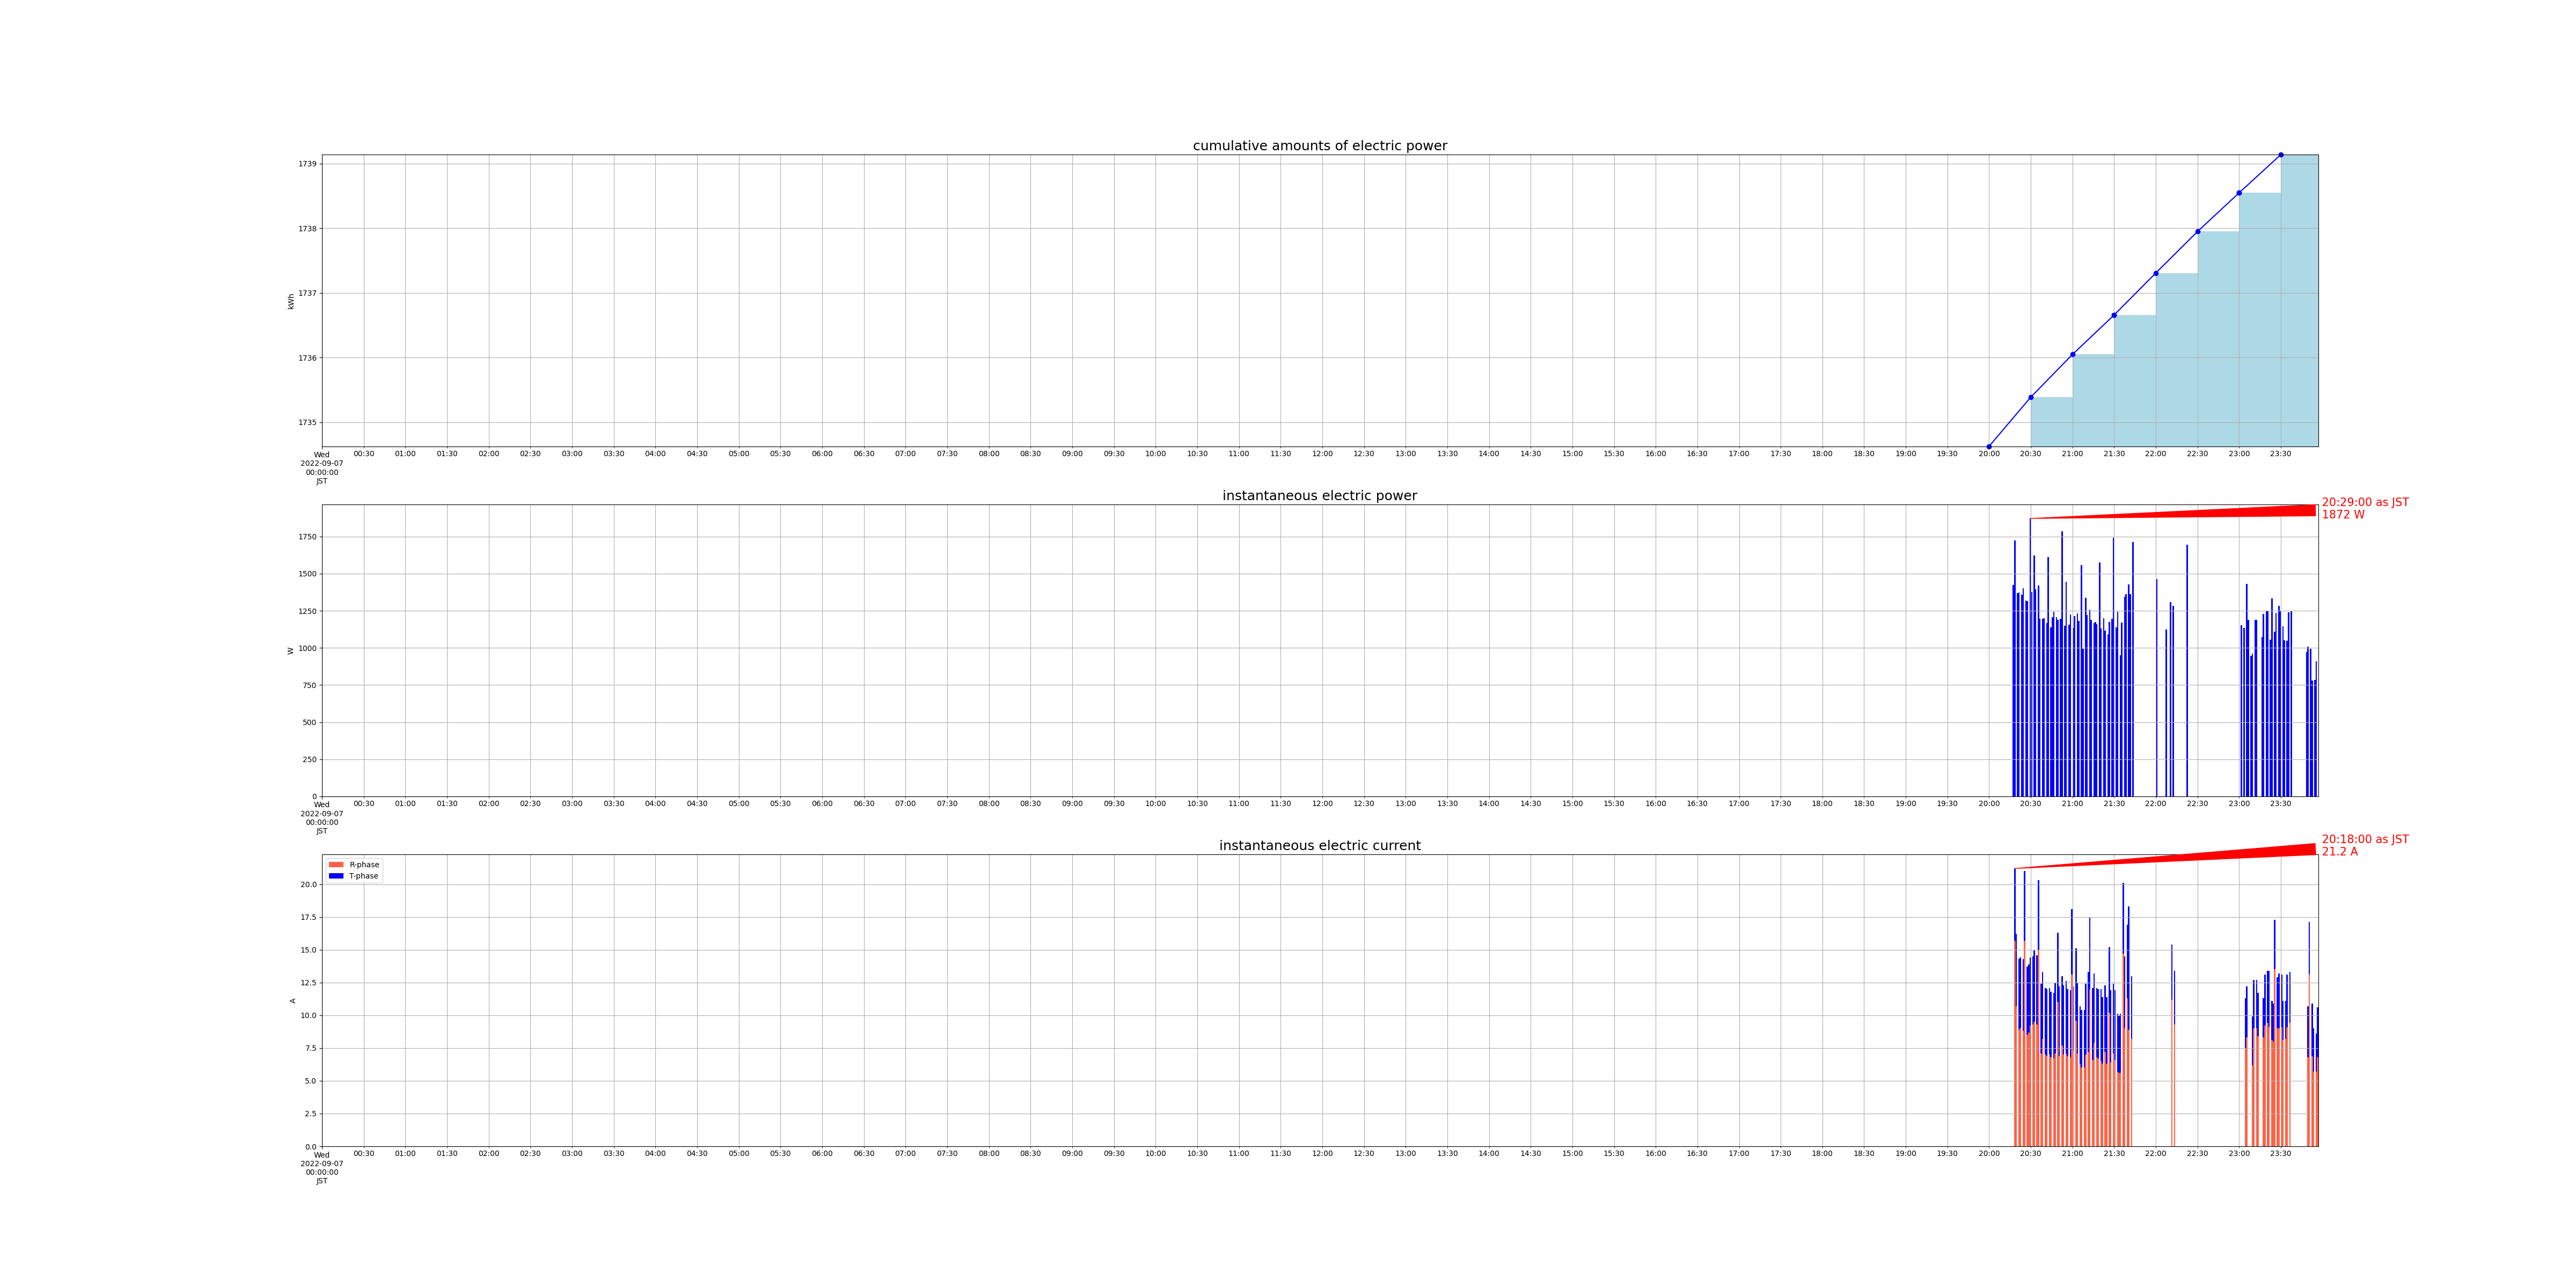

Values plotted in this chart, from the file beside it:
measured_at, sensor_id, cumlative_kwh, instant_watt, instant_ampere_R, instant_ampere_T
2022-09-07 20:00:00+09:00, smartmeter, 1735, , , 
2022-09-07 20:17:00+09:00, smartmeter, , 1424, , 
2022-09-07 20:18:00+09:00, smartmeter, , , 15.7, 5.5
2022-09-07 20:18:00+09:00, smartmeter, , 1724, , 
2022-09-07 20:19:00+09:00, smartmeter, , , 10.7, 5.5
2022-09-07 20:20:00+09:00, smartmeter, , 1368, , 
2022-09-07 20:21:00+09:00, smartmeter, , , 8.9, 5.4
2022-09-07 20:21:00+09:00, smartmeter, , 1372, , 
2022-09-07 20:22:00+09:00, smartmeter, , , 9.0, 5.4
2022-09-07 20:23:00+09:00, smartmeter, , 1360, , 
2022-09-07 20:24:00+09:00, smartmeter, , , 8.8, 5.5
2022-09-07 20:24:00+09:00, smartmeter, , 1404, , 
2022-09-07 20:25:00+09:00, smartmeter, , , 15.7, 5.3
2022-09-07 20:26:00+09:00, smartmeter, , 1320, , 
2022-09-07 20:27:00+09:00, smartmeter, , , 8.5, 5.2
2022-09-07 20:27:00+09:00, smartmeter, , 1316, , 
2022-09-07 20:28:00+09:00, smartmeter, , , 8.7, 5.2
2022-09-07 20:29:00+09:00, smartmeter, , 1872, , 
2022-09-07 20:29:00+09:00, smartmeter, , , 9.2, 5.2
2022-09-07 20:30:00+09:00, smartmeter, , 1376, , 
2022-09-07 20:30:00+09:00, smartmeter, 1735, , , 
2022-09-07 20:31:00+09:00, smartmeter, , , 9.3, 5.2
2022-09-07 20:32:00+09:00, smartmeter, , 1624, , 
2022-09-07 20:32:00+09:00, smartmeter, , , 9.5, 5.5
2022-09-07 20:33:00+09:00, smartmeter, , 1396, , 
2022-09-07 20:34:00+09:00, smartmeter, , , 9.3, 5.3
2022-09-07 20:35:00+09:00, smartmeter, , 1420, , 
2022-09-07 20:35:00+09:00, smartmeter, , , 15.0, 5.3
2022-09-07 20:36:00+09:00, smartmeter, , 1196, , 
2022-09-07 20:37:00+09:00, smartmeter, , , 7.1, 5.3
2022-09-07 20:38:00+09:00, smartmeter, , 1196, , 
2022-09-07 20:38:00+09:00, smartmeter, , , 8.2, 5.1
2022-09-07 20:39:00+09:00, smartmeter, , 1200, , 
2022-09-07 20:40:00+09:00, smartmeter, , , 7.0, 5.1
2022-09-07 20:41:00+09:00, smartmeter, , 1168, , 
2022-09-07 20:41:00+09:00, smartmeter, , , 6.9, 5.1
2022-09-07 20:42:00+09:00, smartmeter, , 1612, , 
2022-09-07 20:43:00+09:00, smartmeter, , , 7.0, 5.1
2022-09-07 20:44:00+09:00, smartmeter, , 1140, , 
2022-09-07 20:44:00+09:00, smartmeter, , , 6.8, 5.0
2022-09-07 20:45:00+09:00, smartmeter, , 1208, , 
2022-09-07 20:46:00+09:00, smartmeter, , , 6.7, 5.0
2022-09-07 20:46:00+09:00, smartmeter, , 1244, , 
2022-09-07 20:47:00+09:00, smartmeter, , , 7.1, 5.4
2022-09-07 20:48:00+09:00, smartmeter, , 1208, , 
2022-09-07 20:49:00+09:00, smartmeter, , , 11.0, 5.3
2022-09-07 20:49:00+09:00, smartmeter, , 1188, , 
2022-09-07 20:50:00+09:00, smartmeter, , , 6.9, 5.3
2022-09-07 20:51:00+09:00, smartmeter, , 1196, , 
2022-09-07 20:52:00+09:00, smartmeter, , , 7.7, 5.3
2022-09-07 20:52:00+09:00, smartmeter, , 1784, , 
2022-09-07 20:53:00+09:00, smartmeter, , , 7.0, 5.3
2022-09-07 20:54:00+09:00, smartmeter, , 1148, , 
2022-09-07 20:55:00+09:00, smartmeter, , , 7.1, 5.5
2022-09-07 20:55:00+09:00, smartmeter, , 1444, , 
2022-09-07 20:56:00+09:00, smartmeter, , , 6.9, 5.1
2022-09-07 20:57:00+09:00, smartmeter, , 1156, , 
2022-09-07 20:58:00+09:00, smartmeter, , , 6.8, 5.1
2022-09-07 20:58:00+09:00, smartmeter, , 1224, , 
2022-09-07 20:59:00+09:00, smartmeter, , , 13.1, 5.0
... 131 more rows
